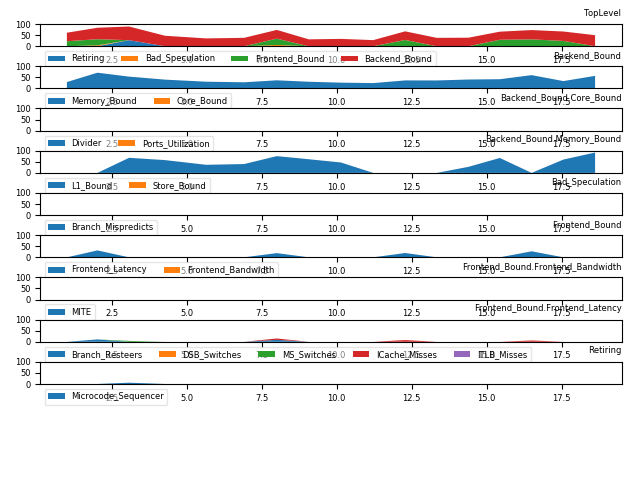

Data behind this chart, as committed beside it:
# 3.31-full on Intel(R) Core(TM) i7-4700…
1.002, C0, Frontend_Bound, 22.55, % Slots, This category represents slots fraction …, , , 5.68, 
1.002, C0, Backend_Bound, 38.12, % Slots, , , , 5.68, 
1.002, C0, Backend_Bound.Memory_Bound, 28.75, % Slots, This metric represents slots fraction th…, , , 5.68, <==
1.002, C1, Frontend_Bound, 23.08, % Slots, , , , 5.68, 
1.002, C1, Bad_Speculation, 3.53, % Slots, This category represents slots fraction …, , , 5.68, 
1.002, C1, Backend_Bound, 50.34, % Slots, , , , 5.68, 
1.002, C1, Frontend_Bound.Frontend_Latency, 16.09, % Slots, This metric represents slots fraction th…, rs_events.empty_end, , 5.99, 
1.002, C1, Backend_Bound.Memory_Bound, 40.77, % Slots, , , , 5.68, <==
1.002, C1-T0, Frontend_Bound.Frontend_Latency.ICache_M…, 5.46, % Clocks, This metric represents cycles fraction t…, , , 6.0, 
1.002, C1-T0, Frontend_Bound.Frontend_Latency.Branch_R…, 5.46, % Clocks_Calculated, This metric represents cycles fraction t…, br_misp_retired.all_branches, , 5.6, 
1.002, C1-T1, Frontend_Bound.Frontend_Latency.ICache_M…, 8.90, % Clocks, , , , 6.0, 
1.002, C1-T1, Frontend_Bound.Frontend_Latency.Branch_R…, 6.98, % Clocks_Calculated, , br_misp_retired.all_branches, , 5.6, 
1.002, C2, Backend_Bound, 54.49, % Slots, , , , 5.67, 
1.002, C2, Backend_Bound.Memory_Bound, 11.99, % Slots, , , , 5.67, 
1.002, C2, Backend_Bound.Core_Bound, 42.50, % Slots, This metric represents slots fraction wh…, , , 5.67, 
1.002, C2-T0, Backend_Bound.Core_Bound.Divider, 56.57, % Clocks, This metric represents cycles fraction w…, arith.divider_uops, , 6.0, <==
1.002, C2-T0, Backend_Bound.Core_Bound.Ports_Utilizati…, 45.82, % Clocks, This metric estimates cycles fraction th…, , , 5.6, 
1.002, C3, Backend_Bound, 41.43, % Slots, , , , 5.68, 
1.002, C3, Backend_Bound.Memory_Bound, 47.88, % Slots, , , , 5.68, 
1.002, C3-T0, Backend_Bound.Memory_Bound.L1_Bound, 38.93, % Stalls, This metric estimates how often the CPU …, mem_load_uops_retired.l1_hit:pp mem_load…, , 6.0, <==
2.02, C0, Frontend_Bound, 27.48, % Slots, , , , 5.9, 
2.02, C0, Bad_Speculation, 4.04, % Slots, , , , 5.9, 
2.02, C0, Backend_Bound, 51.62, % Slots, , , , 5.9, 
2.02, C0, Frontend_Bound.Frontend_Latency, 31.17, % Slots, , rs_events.empty_end, , 5.89, 
2.02, C0, Backend_Bound.Memory_Bound, 70.82, % Slots, , , , 5.89, <==
2.02, C0-T0, Frontend_Bound.Frontend_Latency.Branch_R…, 10.59, % Clocks_Calculated, , br_misp_retired.all_branches, , 5.83, 
2.02, C0-T1, Frontend_Bound.Frontend_Latency.ICache_M…, 6.76, % Clocks, , , , 5.89, 
2.02, C1, Frontend_Bound, 26.13, % Slots, , , , 5.89, 
2.02, C1, Backend_Bound, 46.87, % Slots, , , , 5.89, 
2.02, C1, Frontend_Bound.Frontend_Latency, 29.97, % Slots, , rs_events.empty_end, , 5.89, 
2.02, C1, Backend_Bound.Memory_Bound, 38.97, % Slots, , , , 5.89, 
2.02, C1-T0, Frontend_Bound.Frontend_Latency.ICache_M…, 12.24, % Clocks, , , , 5.89, 
2.02, C1-T0, Backend_Bound.Memory_Bound.L1_Bound, 89.58, % Stalls, , mem_load_uops_retired.l1_hit:pp mem_load…, , 5.89, <==
2.02, C1-T1, Frontend_Bound.Frontend_Latency.ICache_M…, 10.57, % Clocks, , , , 5.89, 
2.02, C1-T1, Frontend_Bound.Frontend_Latency.Branch_R…, 7.78, % Clocks_Calculated, , br_misp_retired.all_branches, , 5.83, 
2.02, C2, Backend_Bound, 55.13, % Slots, , , , 5.89, 
2.02, C2, Backend_Bound.Core_Bound, 45.84, % Slots, , , , 5.89, 
2.02, C2-T0, Backend_Bound.Core_Bound.Divider, 59.45, % Clocks, , arith.divider_uops, , 5.89, <==
2.02, C2-T0, Backend_Bound.Core_Bound.Ports_Utilizati…, 47.09, % Clocks, , , , 5.89, 
2.02, C3, Backend_Bound, 32.03, % Slots, , , , 5.9, 
2.02, C3, Backend_Bound.Memory_Bound, 32.51, % Slots, , , , 5.89, <==
3.076, C0, Backend_Bound, 61.50, % Slots, , , , 6.07, 
3.076, C0, Retiring, 27.19, % Slots, , , , 6.07, 
3.076, C0, Backend_Bound.Memory_Bound, 53.20, % Slots, , , , 5.68, 
3.076, C0, Retiring.Microcode_Sequencer, 5.88, % Slots, This metric represents slots fraction th…, idq.ms_uops, , 6.07, 
3.076, C0-T0, Frontend_Bound.Frontend_Latency.MS_Switc…, 3.97, % Clocks, This metric estimates the fraction of cy…, idq.ms_switches, , 5.69, 
3.076, C0-T0, Backend_Bound.Memory_Bound.L1_Bound, 67.88, % Stalls, , mem_load_uops_retired.l1_hit:pp mem_load…, , 5.69, <==
3.076, C0-T1, Frontend_Bound.Frontend_Latency.MS_Switc…, 3.77, % Clocks, , idq.ms_switches, , 5.69, 
3.076, C0-T1, Backend_Bound.Memory_Bound.L1_Bound, 86.69, % Stalls, , mem_load_uops_retired.l1_hit:pp mem_load…, , 5.69, <==
3.076, C1, Backend_Bound, 63.04, % Slots, , , , 6.07, 
3.076, C1, Retiring, 19.22, % Slots, , , , 6.07, 
3.076, C1, Backend_Bound.Memory_Bound, 57.66, % Slots, , , , 5.69, 
3.076, C1, Retiring.Microcode_Sequencer, 7.56, % Slots, , idq.ms_uops, , 6.07, 
3.076, C1-T0, Frontend_Bound.Frontend_Latency.MS_Switc…, 4.36, % Clocks, , idq.ms_switches, , 5.69, 
3.076, C1-T0, Backend_Bound.Memory_Bound.L1_Bound, 71.07, % Stalls, , mem_load_uops_retired.l1_hit:pp mem_load…, , 5.68, <==
3.076, C1-T1, Frontend_Bound.Frontend_Latency.MS_Switc…, 3.99, % Clocks, , idq.ms_switches, , 5.69, 
3.076, C1-T1, Backend_Bound.Memory_Bound.L1_Bound, 65.78, % Stalls, , mem_load_uops_retired.l1_hit:pp mem_load…, , 5.68, <==
3.076, C2, Backend_Bound, 48.83, % Slots, , , , 6.07, 
3.076, C2, Retiring, 31.08, % Slots, , , , 6.07, 
3.076, C2, Backend_Bound.Memory_Bound, 42.75, % Slots, , , , 5.68, 
... 370 more rows
